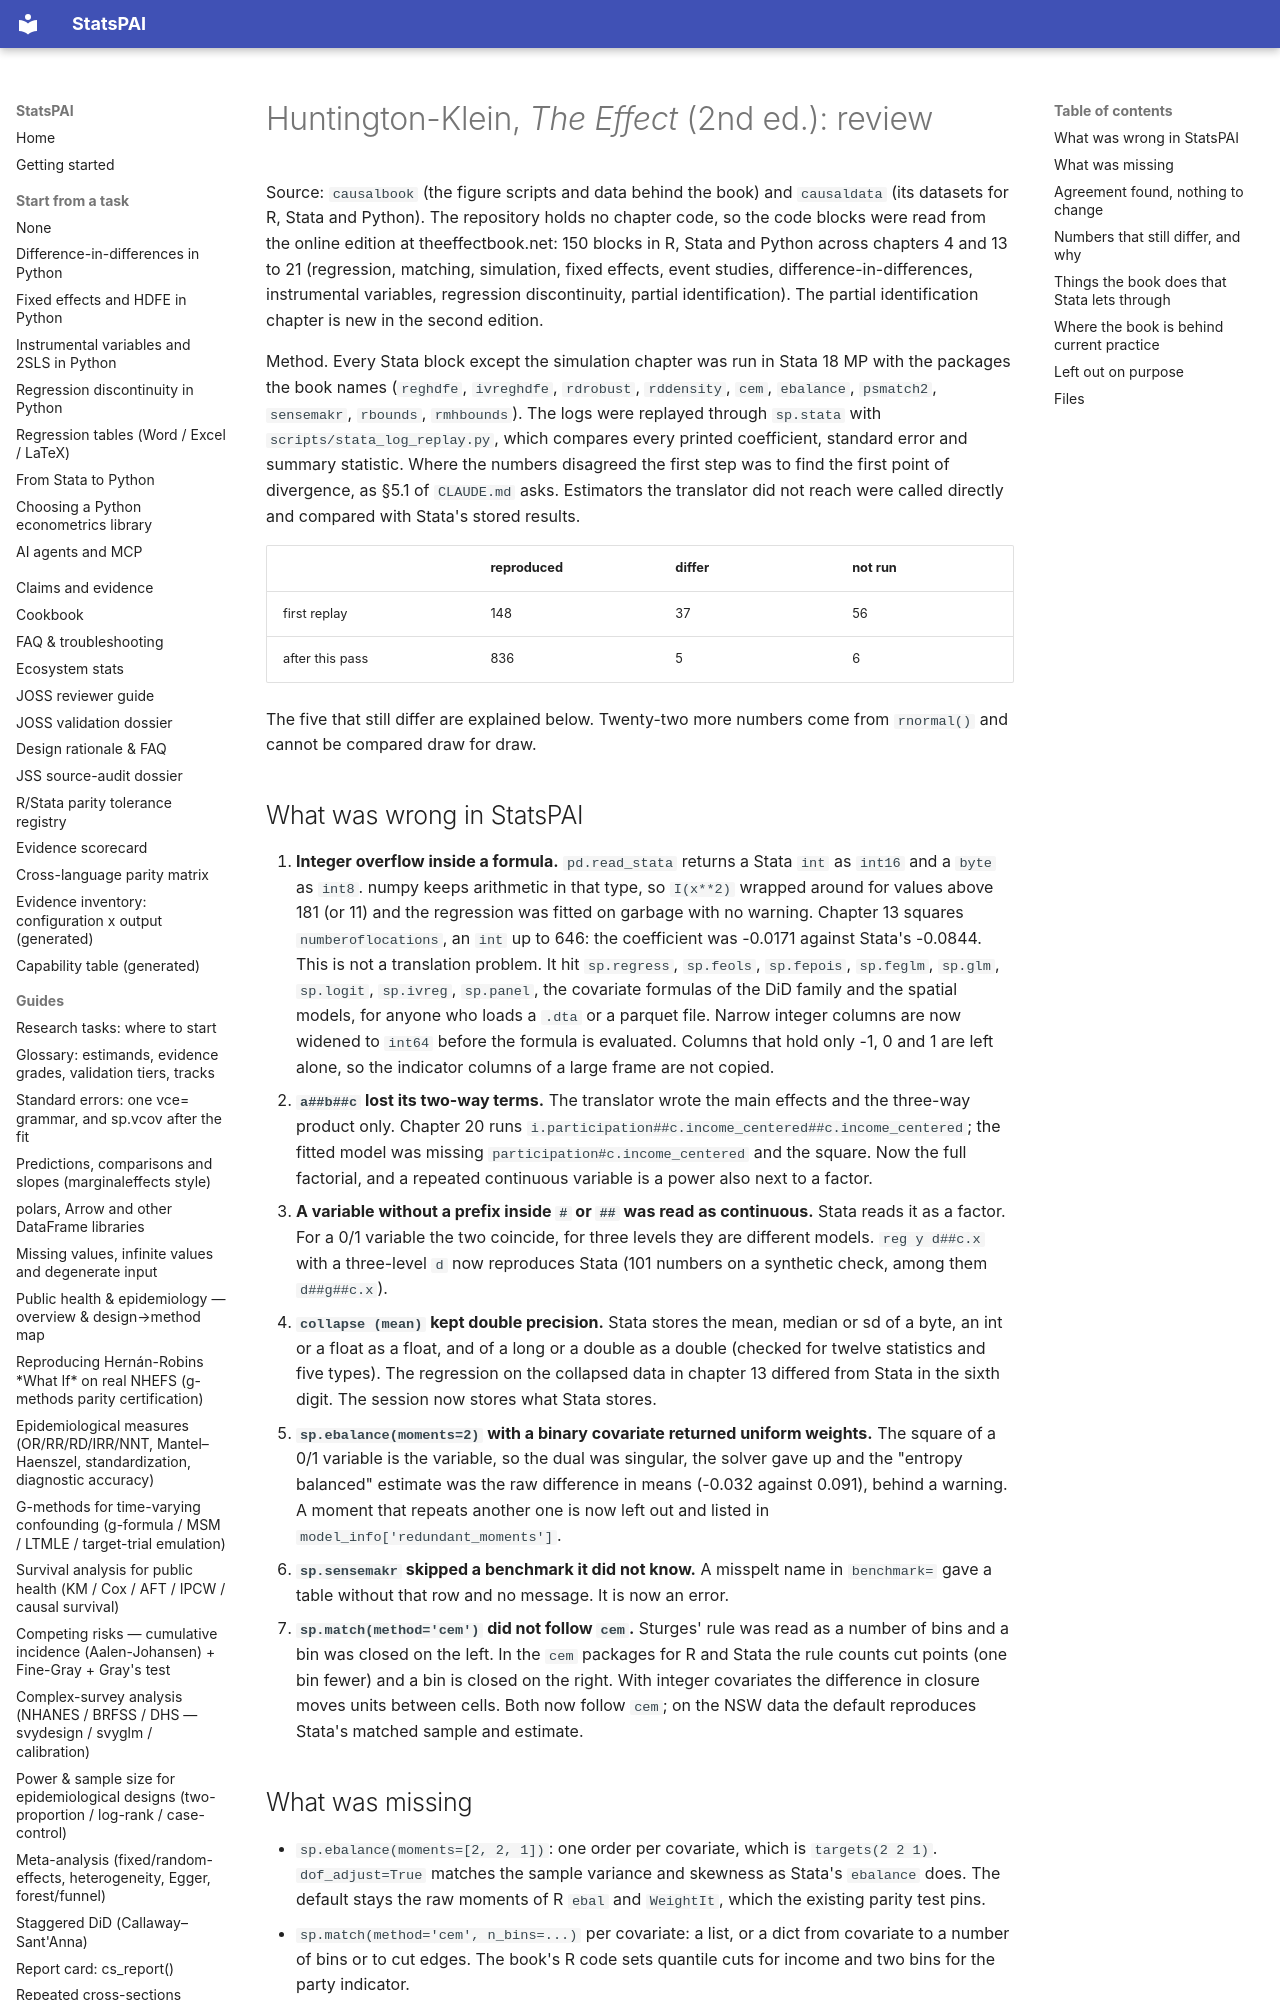

repository: brycewang-stanford/StatsPAI · page: dev/2026-10-05-the-effect-2e-review/index.html · generator: mkdocs

# Huntington-Klein, *The Effect* (2nd ed.): review

Source: `causalbook` (the figure scripts and data behind the book) and
`causaldata` (its datasets for R, Stata and Python). The repository holds
no chapter code, so the code blocks were read from the online edition at
theeffectbook.net: 150 blocks in R, Stata and Python across chapters 4 and
13 to 21 (regression, matching, simulation, fixed effects, event studies,
difference-in-differences, instrumental variables, regression
discontinuity, partial identification). The partial identification chapter
is new in the second edition.

Method. Every Stata block except the simulation chapter was run in Stata 18
MP with the packages the book names (`reghdfe`, `ivreghdfe`, `rdrobust`,
`rddensity`, `cem`, `ebalance`, `psmatch2`, `sensemakr`, `rbounds`,
`rmhbounds`). The logs were replayed through `sp.stata` with
`scripts/stata_log_replay.py`, which compares every printed coefficient,
standard error and summary statistic. Where the numbers disagreed the first
step was to find the first point of divergence, as §5.1 of `CLAUDE.md`
asks. Estimators the translator did not reach were called directly and
compared with Stata's stored results.

| | reproduced | differ | not run |
| --- | --- | --- | --- |
| first replay | 148 | 37 | 56 |
| after this pass | 836 | 5 | 6 |

The five that still differ are explained below. Twenty-two more numbers come
from `rnormal()` and cannot be compared draw for draw.
